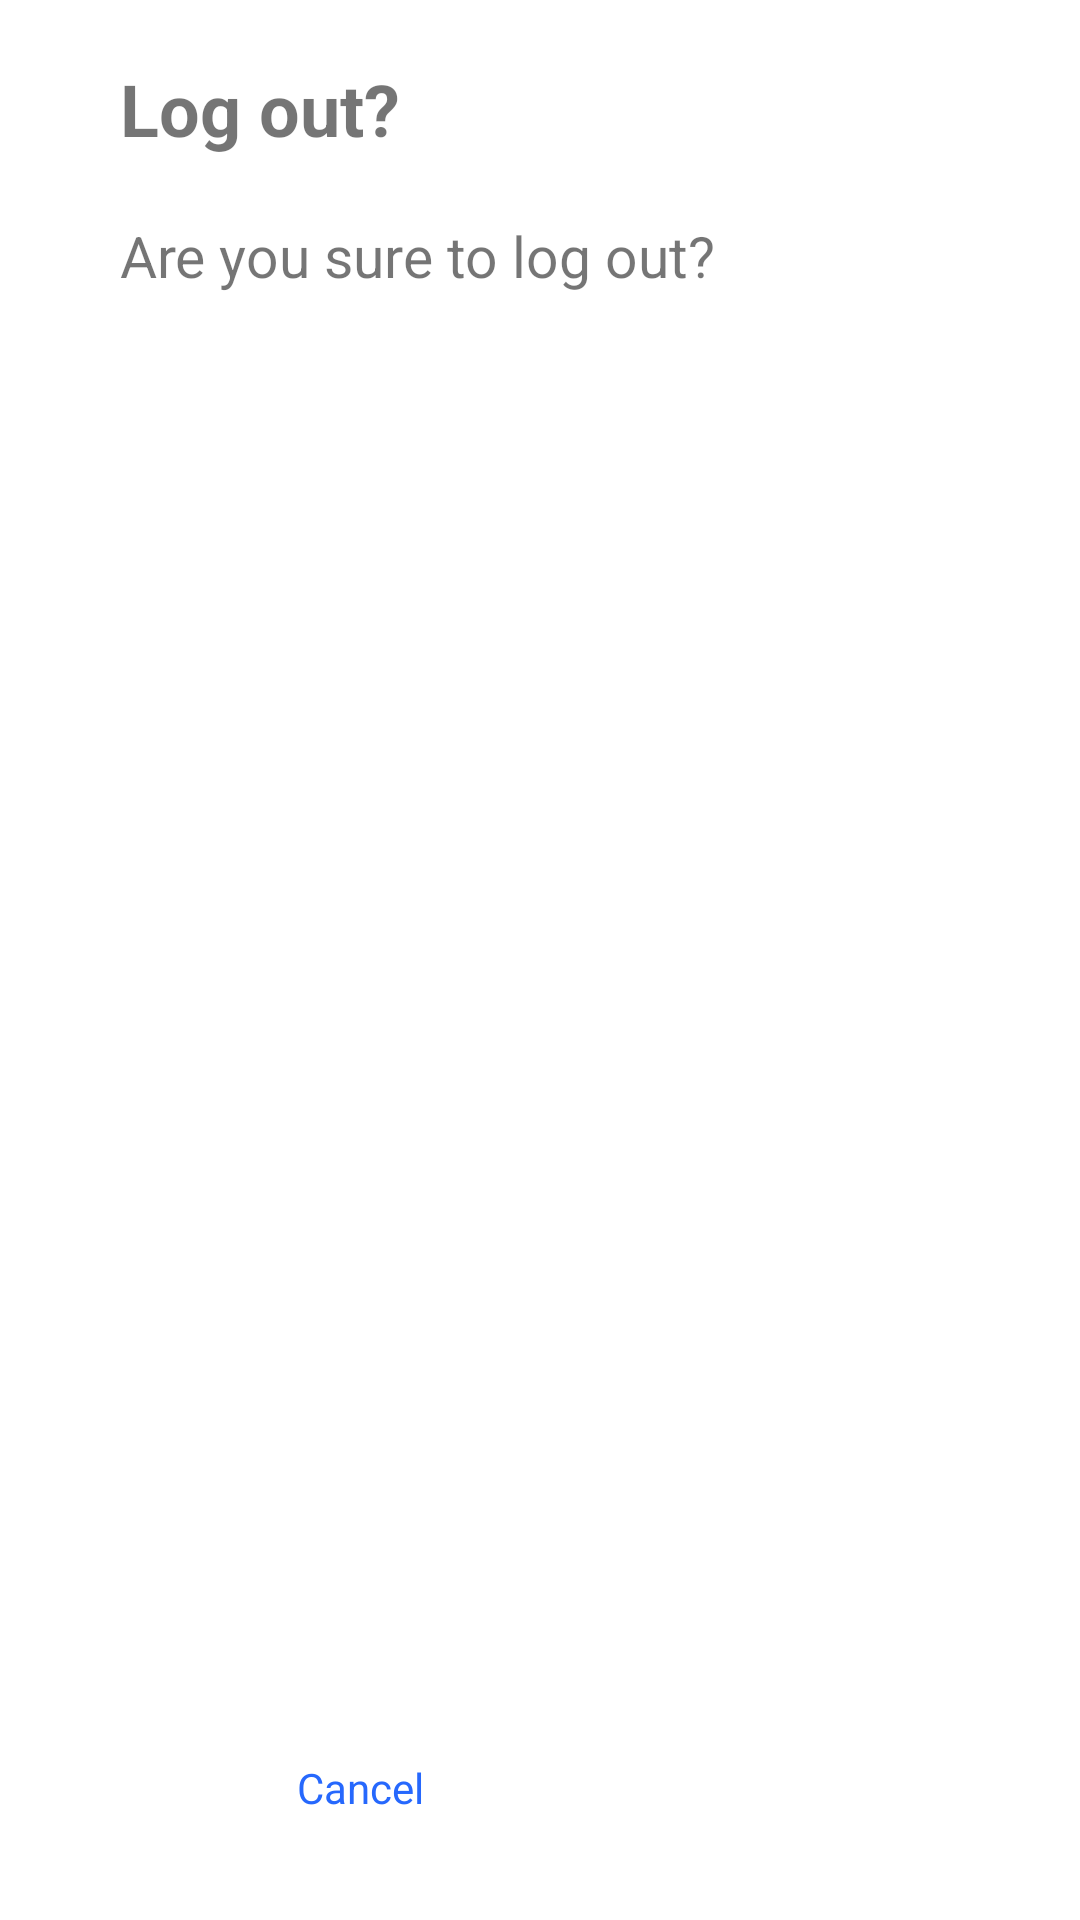

Android layout source for this screen:
<!-- AndroidManifest.xml: application theme Theme.DoctorHome.NoActionBar -->
<!-- res/layout/layout_doctor_popup_logout.xml -->
<?xml version="1.0" encoding="utf-8"?>
<androidx.constraintlayout.widget.ConstraintLayout
    xmlns:android="http://schemas.android.com/apk/res/android"
    xmlns:app="http://schemas.android.com/apk/res-auto"
    xmlns:tools="http://schemas.android.com/tools"
    android:layout_width="match_parent"
    android:layout_height="200dp"

    android:layout_marginBottom="10dp"
    android:background="@drawable/background_white"
    android:paddingTop="0dp"
    android:paddingStart="10dp"
    android:paddingEnd="10dp"
    android:layout_margin="20dp">

    <TextView
        android:id="@+id/popUpName"
        android:layout_width="match_parent"
        android:layout_height="wrap_content"
        android:layout_marginStart="30dp"
        android:layout_marginTop="20dp"
        android:text="Log out?"
        android:textSize="24sp"
        android:textStyle="bold"
        app:layout_constraintStart_toStartOf="parent"
        app:layout_constraintTop_toTopOf="parent"
        tools:ignore="HardcodedText" />

    <TextView
        android:id="@+id/popUpMessage"
        android:layout_width="match_parent"
        android:layout_height="wrap_content"
        android:layout_marginStart="30dp"
        android:layout_marginTop="20dp"
        android:text="Are you sure to log out?"
        android:textSize="19sp"
        app:layout_constraintStart_toStartOf="parent"
        app:layout_constraintTop_toBottomOf="@+id/popUpName"
        tools:ignore="HardcodedText" />

    <Button
        android:id="@+id/btnLogoutAgain"
        style="@style/Widget.MaterialComponents.Button.TextButton"
        android:layout_width="80dp"
        android:layout_height="wrap_content"
        android:layout_marginStart="20dp"
        android:layout_marginBottom="20dp"
        android:backgroundTint="@color/primary_900"
        android:text="Log out"
        android:textAllCaps="false"
        android:textAppearance="@style/TextAppearance.AppCompat.Body1"
        android:textColor="@color/white"
        app:layout_constraintBottom_toBottomOf="parent"
        app:layout_constraintStart_toEndOf="@+id/textView4"
        app:strokeColor="@color/primary_900"
        app:strokeWidth="2dp"
        tools:ignore="HardcodedText" />


    <Button
        android:id="@+id/btnCancelAgain"
        style="@style/Widget.MaterialComponents.Button.TextButton"
        android:layout_width="80dp"
        android:layout_height="wrap_content"
        android:layout_marginEnd="20dp"
        android:layout_marginBottom="20dp"
        android:backgroundTint="@color/white"
        android:text="Cancel"
        android:textAllCaps="false"
        android:textAppearance="@style/TextAppearance.AppCompat.Body1"
        android:textColor="@color/primary_900"
        app:layout_constraintBottom_toBottomOf="parent"
        app:layout_constraintEnd_toStartOf="@+id/textView4"
        app:strokeColor="@color/primary_900"
        app:strokeWidth="2dp"
        tools:ignore="HardcodedText" />

    <TextView
        android:id="@+id/textView4"
        android:layout_width="wrap_content"
        android:layout_height="wrap_content"
        android:layout_marginTop="150dp"
        android:text=""
        app:layout_constraintEnd_toEndOf="parent"
        app:layout_constraintStart_toStartOf="parent"
        app:layout_constraintTop_toTopOf="parent" />

</androidx.constraintlayout.widget.ConstraintLayout>
<!-- resources referenced by this layout -->
<resources>
  <color name="primary_900">#2668fd</color>
  <color name="white">#FFFFFF</color>
  <style name="Theme.DoctorHome.NoActionBar">
          <item name="windowActionBar">false</item>
          <item name="windowNoTitle">true</item>
      </style>
</resources>
